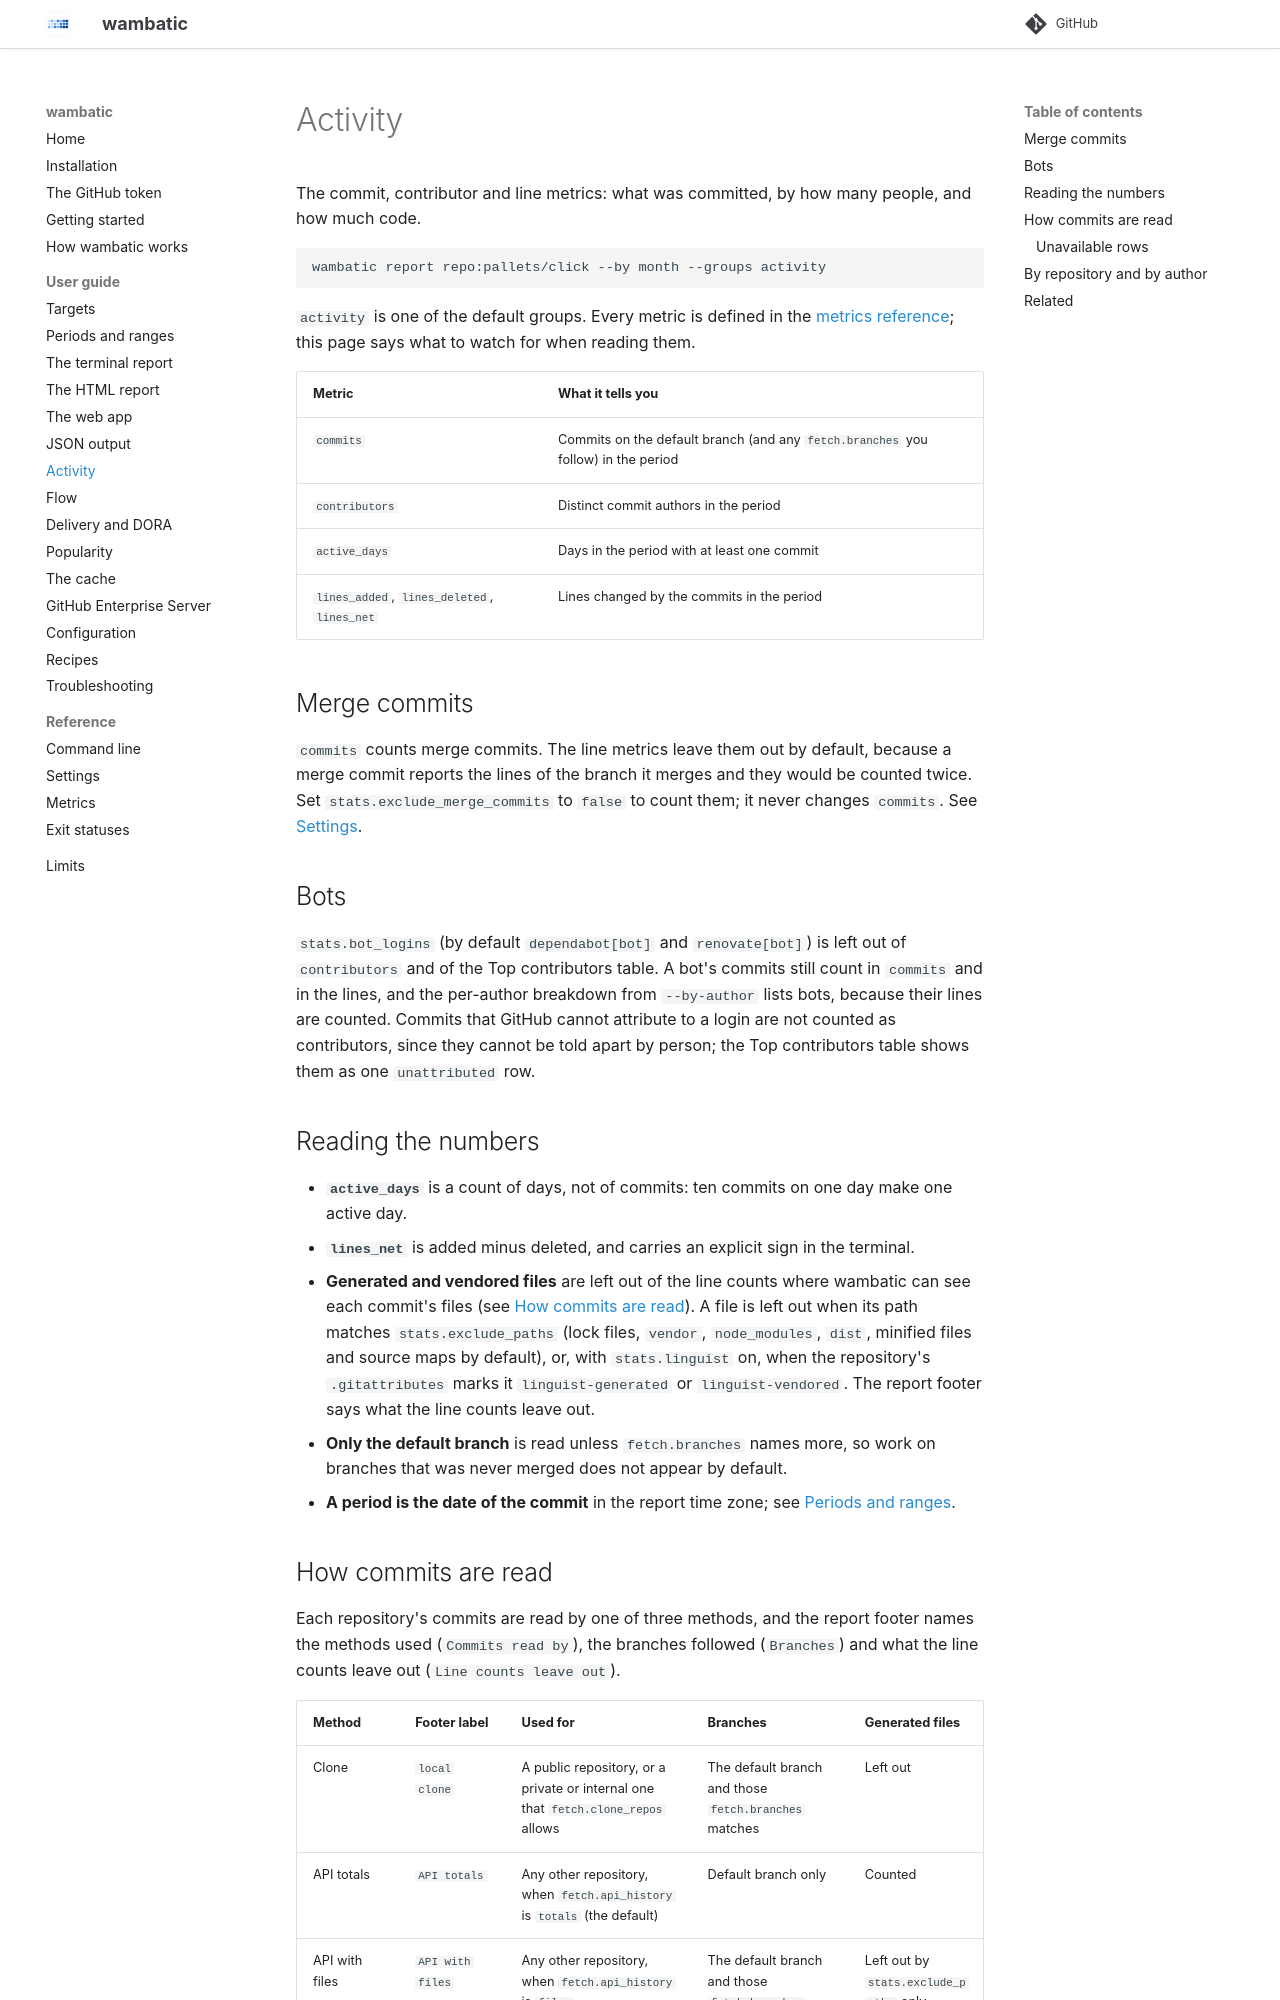

repository: bnomis/wambatic · page: guide/activity/index.html · generator: mkdocs

# Activity

The commit, contributor and line metrics: what was committed, by how many people, and how much code.

```shell
wambatic report repo:pallets/click --by month --groups activity
```

`activity` is one of the default groups. Every metric is defined in the
[metrics reference](../reference/metrics.md); this page says what to watch for when reading them.

| Metric | What it tells you |
|--------|-------------------|
| `commits` | Commits on the default branch (and any `fetch.branches` you follow) in the period |
| `contributors` | Distinct commit authors in the period |
| `active_days` | Days in the period with at least one commit |
| `lines_added`, `lines_deleted`, `lines_net` | Lines changed by the commits in the period |

## Merge commits

`commits` counts merge commits. The line metrics leave them out by default, because a merge commit
reports the lines of the branch it merges and they would be counted twice. Set
`stats.exclude_merge_commits` to `false` to count them; it never changes `commits`. See
[Settings](../reference/settings.md).

## Bots

`stats.bot_logins` (by default `dependabot[bot]` and `renovate[bot]`) is left out of `contributors` and
of the Top contributors table. A bot's commits still count in `commits` and in the lines, and the
per-author breakdown from `--by-author` lists bots, because their lines are counted. Commits that GitHub
cannot attribute to a login are not counted as contributors, since they cannot be told apart by person;
the Top contributors table shows them as one `unattributed` row.

## Reading the numbers

- **`active_days`** is a count of days, not of commits: ten commits on one day make one active day.
- **`lines_net`** is added minus deleted, and carries an explicit sign in the terminal.
- **Generated and vendored files** are left out of the line counts where wambatic can see each commit's
  files (see [How commits are read](#how-commits-are-read)). A file is left out when its path matches
  `stats.exclude_paths` (lock files, `vendor`, `node_modules`, `dist`, minified files and source maps by
  default), or, with `stats.linguist` on, when the repository's `.gitattributes` marks it
  `linguist-generated` or `linguist-vendored`. The report footer says what the line counts leave out.
- **Only the default branch** is read unless `fetch.branches` names more, so work on branches that was
  never merged does not appear by default.
- **A period is the date of the commit** in the report time zone; see [Periods and ranges](periods.md).
